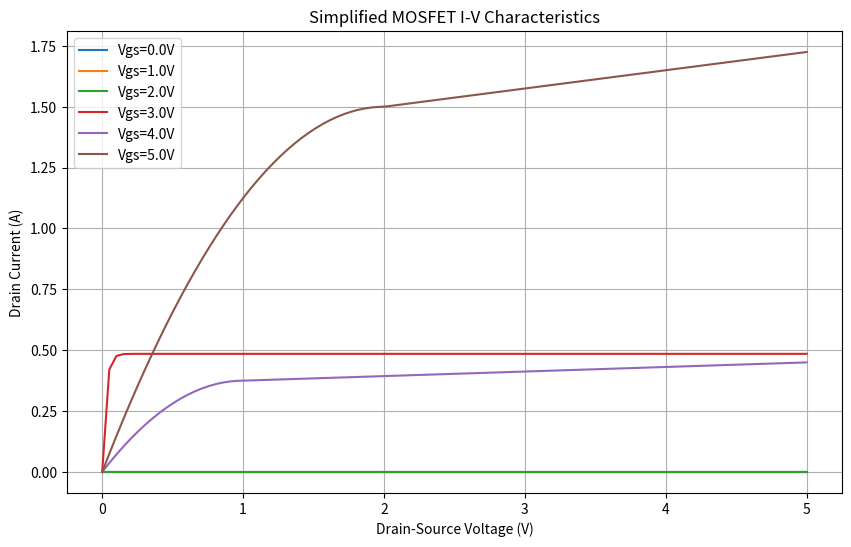
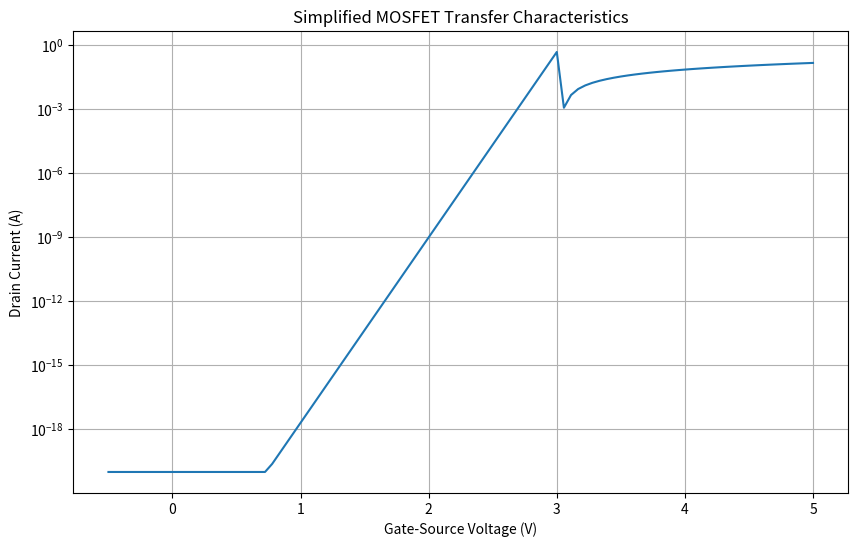

Python code for these plots, in order:
#!/usr/bin/env python
# coding=utf-8
import numpy as np
import matplotlib.pyplot as plt

class Simplified_BSIM3_Model:
    """Simplified MOSFET model with constant values replacing complex calculations"""
    
    def __init__(self):
        # Realistic parameters for power MOSFET
        self.Vth = 3.0       # Threshold voltage (V) - Higher for power devices
        self.mu = 0.015      # Mobility (m²/V·s) - Lower due to high doping
        self.Cox = 5e-3      # Oxide capacitance (F/m²) - Thicker gate oxide
        self.W = 1e-2        # Channel width (m) - Much wider for high current
        self.L = 1e-6        # Channel length (m) - Short but not minimum
        self.lambda_ch = 0.05 # Channel length modulation - Lower for power devices
        self.Vsat = 1e5      # Saturation velocity (m/s) - Higher for power devices
        self.Vbi = 0.8       # Built-in potential (V)
        self.Phi_s = 0.9     # Surface potential (V)
        self.Xdep = 2e-6     # Depletion width (m) - Wider for high voltage
        self.Ab = 1.2        # Bulk charge effect coefficient
        self.Rds_on = 0.1    # On-resistance (Ω) - Key parameter for power MOSFETs
        self.n = 2.0         # Subthreshold slope factor
        self.Voff = -1.0     # Offset voltage (V)
    
    def calculate_Vgsteff(self, Vgs):
        """Simplified effective gate voltage calculation"""
        Vgst = Vgs - self.Vth
        if Vgst <= 0:
            return 0
        return Vgst  # Simple approximation
    
    def calculate_Vdsat(self, Vgs):
        """Simplified saturation voltage calculation"""
        return self.calculate_Vgsteff(Vgs)  # Simple approximation
    
    def calculate_linear_current(self, Vgs, Vds):
        """Simple linear region current calculation"""
        Vgsteff = self.calculate_Vgsteff(Vgs)
        if Vgsteff <= 0:
            return 0
        return self.mu * self.Cox * (self.W/self.L) * ((Vgsteff * Vds) - (Vds**2)/2)
    
    def calculate_saturation_current(self, Vgs, Vds):
        """Simple saturation region current calculation"""
        Vgsteff = self.calculate_Vgsteff(Vgs)
        if Vgsteff <= 0:
            return 0
        Vdsat = self.calculate_Vdsat(Vgs)
        Idsat = self.mu * self.Cox * (self.W/self.L) * (Vgsteff**2)/2
        return Idsat * (1 + self.lambda_ch * (Vds - Vdsat))
    
    def calculate_subthreshold_current(self, Vgs, Vds):
        """Simple subthreshold current calculation"""
        Vgst = Vgs - self.Vth
        if Vgst > 0:
            return 0
        I_s0 = 1e-9  # Arbitrary scaling factor
        return I_s0 * np.exp((Vgst - self.Voff) / (self.n * 0.025)) * (1 - np.exp(-Vds / 0.025))
    
    def compute(self, Vgs, Vds):
        """Calculate drain current for given bias conditions"""
        Vgsteff = self.calculate_Vgsteff(Vgs)
        
        if Vgsteff <= 0:  # Subthreshold region
            return self.calculate_subthreshold_current(Vgs, Vds)
        else:
            Vdsat = self.calculate_Vdsat(Vgs)
            if Vds < Vdsat:  # Linear region
                return self.calculate_linear_current(Vgs, Vds)
            else:  # Saturation region
                return self.calculate_saturation_current(Vgs, Vds)

if __name__ == "__main__":
    model = Simplified_BSIM3_Model()
    
    # Voltage ranges
    vds_range = np.linspace(0, 5, 100)  # Drain-source voltage range
    vgs_range = np.linspace(0, 5, 6)    # Gate-source voltage range (for Id-Vds plot)
    vgs_fine = np.linspace(-0.5, 5, 100)  # Fine Vgs range (for Id-Vgs plot)
    
    # Plot Id-Vds characteristics
    plt.figure(figsize=(10, 6))
    for vgs in vgs_range:
        ids = [model.compute(vgs, vds) for vds in vds_range]
        plt.plot(vds_range, ids, label=f'Vgs={vgs:.1f}V')
    
    plt.title('Simplified MOSFET I-V Characteristics')
    plt.xlabel('Drain-Source Voltage (V)')
    plt.ylabel('Drain Current (A)')
    plt.grid(True)
    plt.legend()
    plt.show()
    
    # Plot Id-Vgs characteristics (log scale)
    plt.figure(figsize=(10, 6))
    ids_vgs = [model.compute(vgs, 0.1) for vgs in vgs_fine]  # Small Vds
    plt.semilogy(vgs_fine, np.maximum(1e-20, ids_vgs))
    plt.title('Simplified MOSFET Transfer Characteristics')
    plt.xlabel('Gate-Source Voltage (V)')
    plt.ylabel('Drain Current (A)')
    plt.grid(True, which="both", ls="-")
    plt.show()